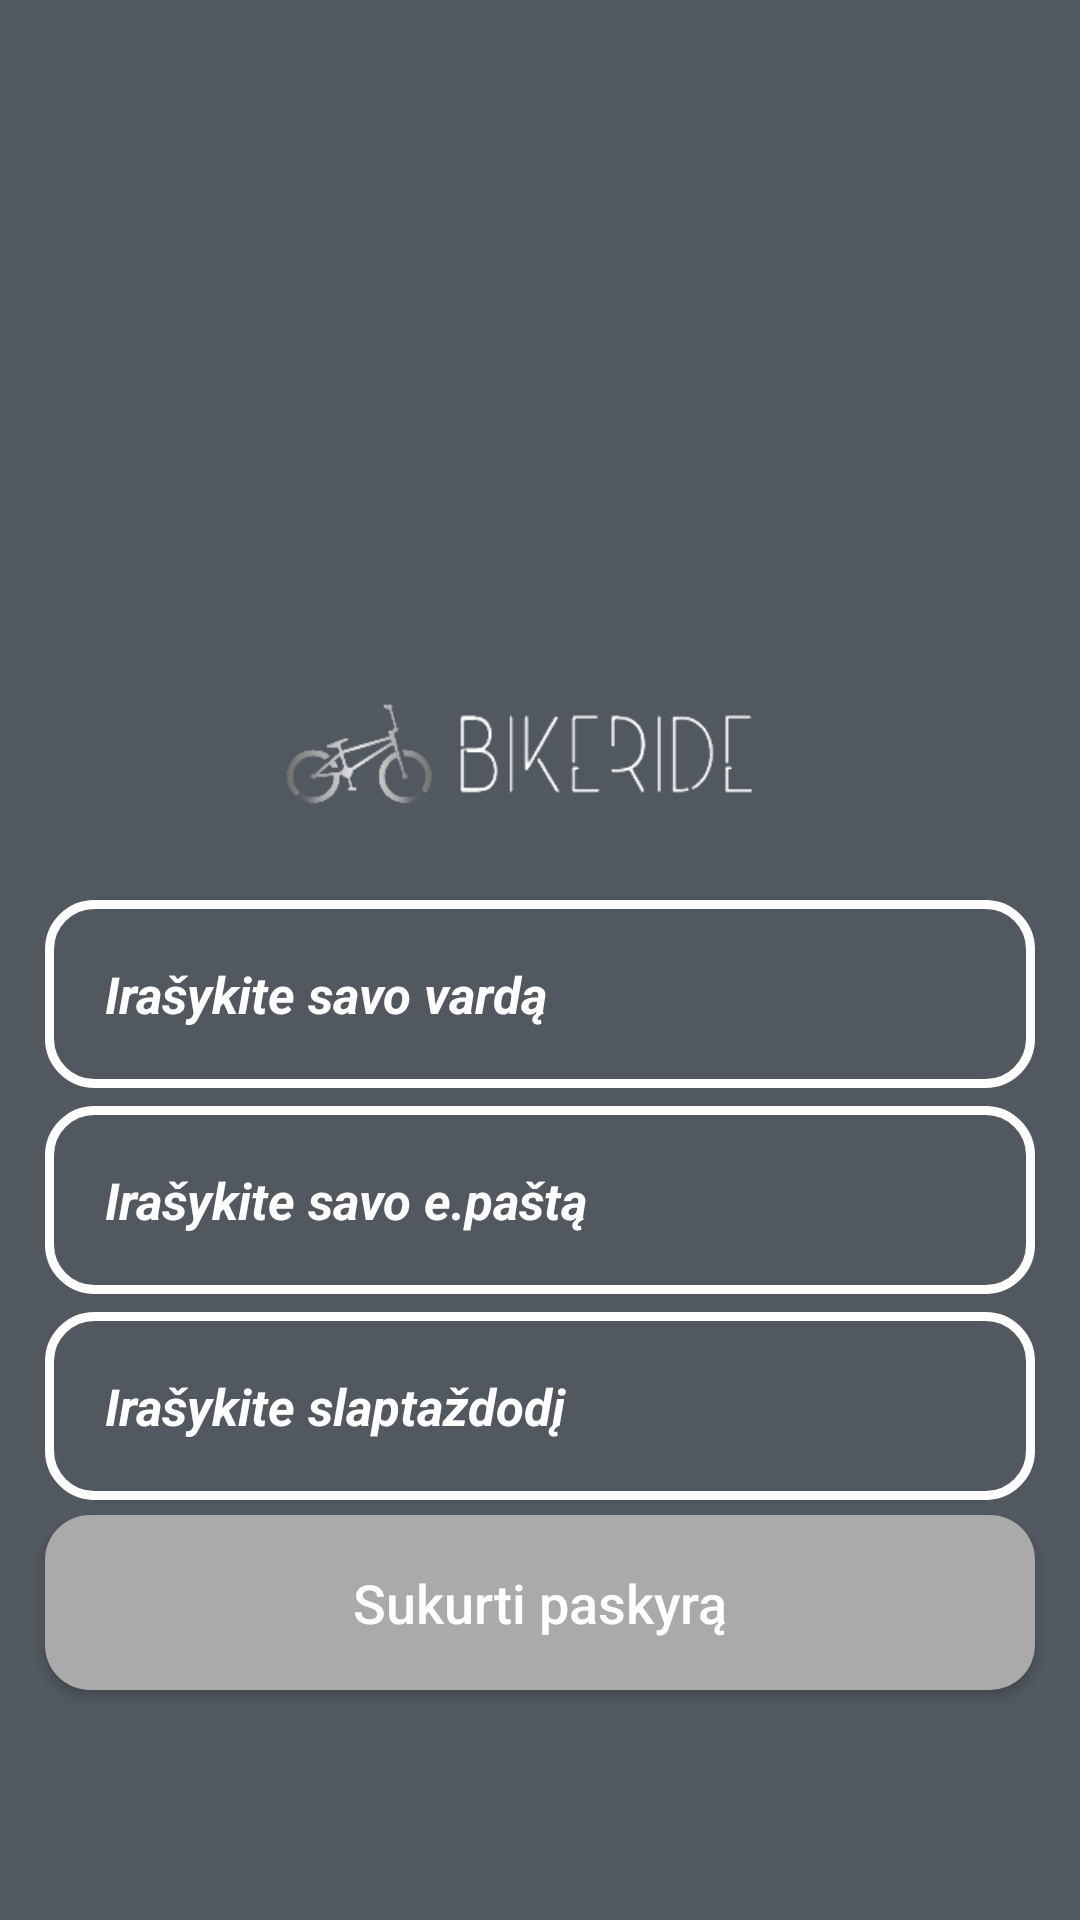

Reconstruct the res/layout file that produces this screen, plus the resources it refers to.
<!-- AndroidManifest.xml: application theme AppTheme -->
<!-- res/layout/activity_register_.xml -->
<?xml version="1.0" encoding="utf-8"?>
<RelativeLayout xmlns:android="http://schemas.android.com/apk/res/android"
    xmlns:app="http://schemas.android.com/apk/res-auto"
    xmlns:tools="http://schemas.android.com/tools"
    android:layout_width="match_parent"
    android:layout_height="match_parent"
    android:background="#515860">


    <ImageView
        android:id="@+id/register_applogo"
        android:layout_width="300dp"
        android:layout_height="100dp"
        android:src="@drawable/logon"
        android:layout_centerHorizontal="true"
        android:layout_marginTop="200dp"
        />
    <EditText
        android:id="@+id/regsiter_name"
        android:layout_width="match_parent"
        android:layout_height="wrap_content"
        android:layout_below="@+id/register_applogo"
        android:background="@drawable/input_design"
        android:padding="20dp"
        android:layout_marginLeft="15dp"
        android:layout_marginRight="15dp"
        android:hint="Irašykite savo vardą"
        android:textColor="@android:color/white"
        android:textColorHint="@android:color/white"
        android:inputType="textEmailAddress"
        android:textSize="17sp"
        android:textStyle="bold|italic"/>

    <EditText
        android:id="@+id/regsiter_email"
        android:layout_width="match_parent"
        android:layout_height="wrap_content"
        android:layout_below="@+id/regsiter_name"
        android:background="@drawable/input_design"
        android:padding="20dp"
        android:layout_marginLeft="15dp"
        android:layout_marginRight="15dp"
        android:hint="Irašykite savo e.paštą"
        android:textColor="@android:color/white"
        android:textColorHint="@android:color/white"
        android:inputType="textEmailAddress"
        android:textSize="17sp"
        android:textStyle="bold|italic"
        android:layout_marginTop="6dp"/>

    <EditText
        android:id="@+id/register_pass"
        android:layout_width="match_parent"
        android:layout_height="wrap_content"
        android:layout_below="@+id/regsiter_email"
        android:background="@drawable/input_design"
        android:padding="20dp"
        android:layout_marginLeft="15dp"
        android:layout_marginRight="15dp"
        android:layout_marginTop="6dp"
        android:hint="Irašykite slaptaždodį"
        android:textColor="@android:color/white"
        android:textColorHint="@android:color/white"
        android:inputType="textPassword"
        android:textSize="17sp"
        android:textStyle="bold|italic"/>


    <Button
        android:id="@+id/registerr"
        android:layout_width="match_parent"
        android:layout_height="wrap_content"
        android:layout_marginTop="5dp"
        android:layout_below="@+id/register_pass"
        android:layout_marginLeft="15dp"
        android:layout_marginRight="15dp"
        android:layout_alignParentLeft="true"
        android:background="@drawable/buttons"
        android:padding="17dp"
        android:textAllCaps="false"
        android:textSize="18sp"
        android:text="Sukurti paskyrą"
        android:textColor="@android:color/white"
        />

</RelativeLayout>
<!-- resources referenced by this layout -->
<resources>
  <!-- drawable buttons (drawable) -->
  <?xml version="1.0" encoding="utf-8"?>
  <shape xmlns:android="http://schemas.android.com/apk/res/android">
  <solid
      android:color="@android:color/darker_gray"
      />
  <corners
      android:radius="15dp"
      />
  
  </shape>
  <!-- drawable input_design (drawable) -->
  <?xml version="1.0" encoding="utf-8"?>
  <shape xmlns:android="http://schemas.android.com/apk/res/android">
  <stroke
      android:color="@android:color/white"
      android:width="3dp"
      />
      <corners
          android:radius="15dp"
          />
  
  </shape>
  <!-- drawable logon: png bitmap (drawable, 10075 bytes) -->
  <style name="AppTheme" parent="Theme.AppCompat.Light.NoActionBar">
          
          <item name="colorPrimary">#515860</item>
          <item name="colorPrimaryDark">#515860</item>
          <item name="colorAccent">#515860</item>
      </style>
</resources>
